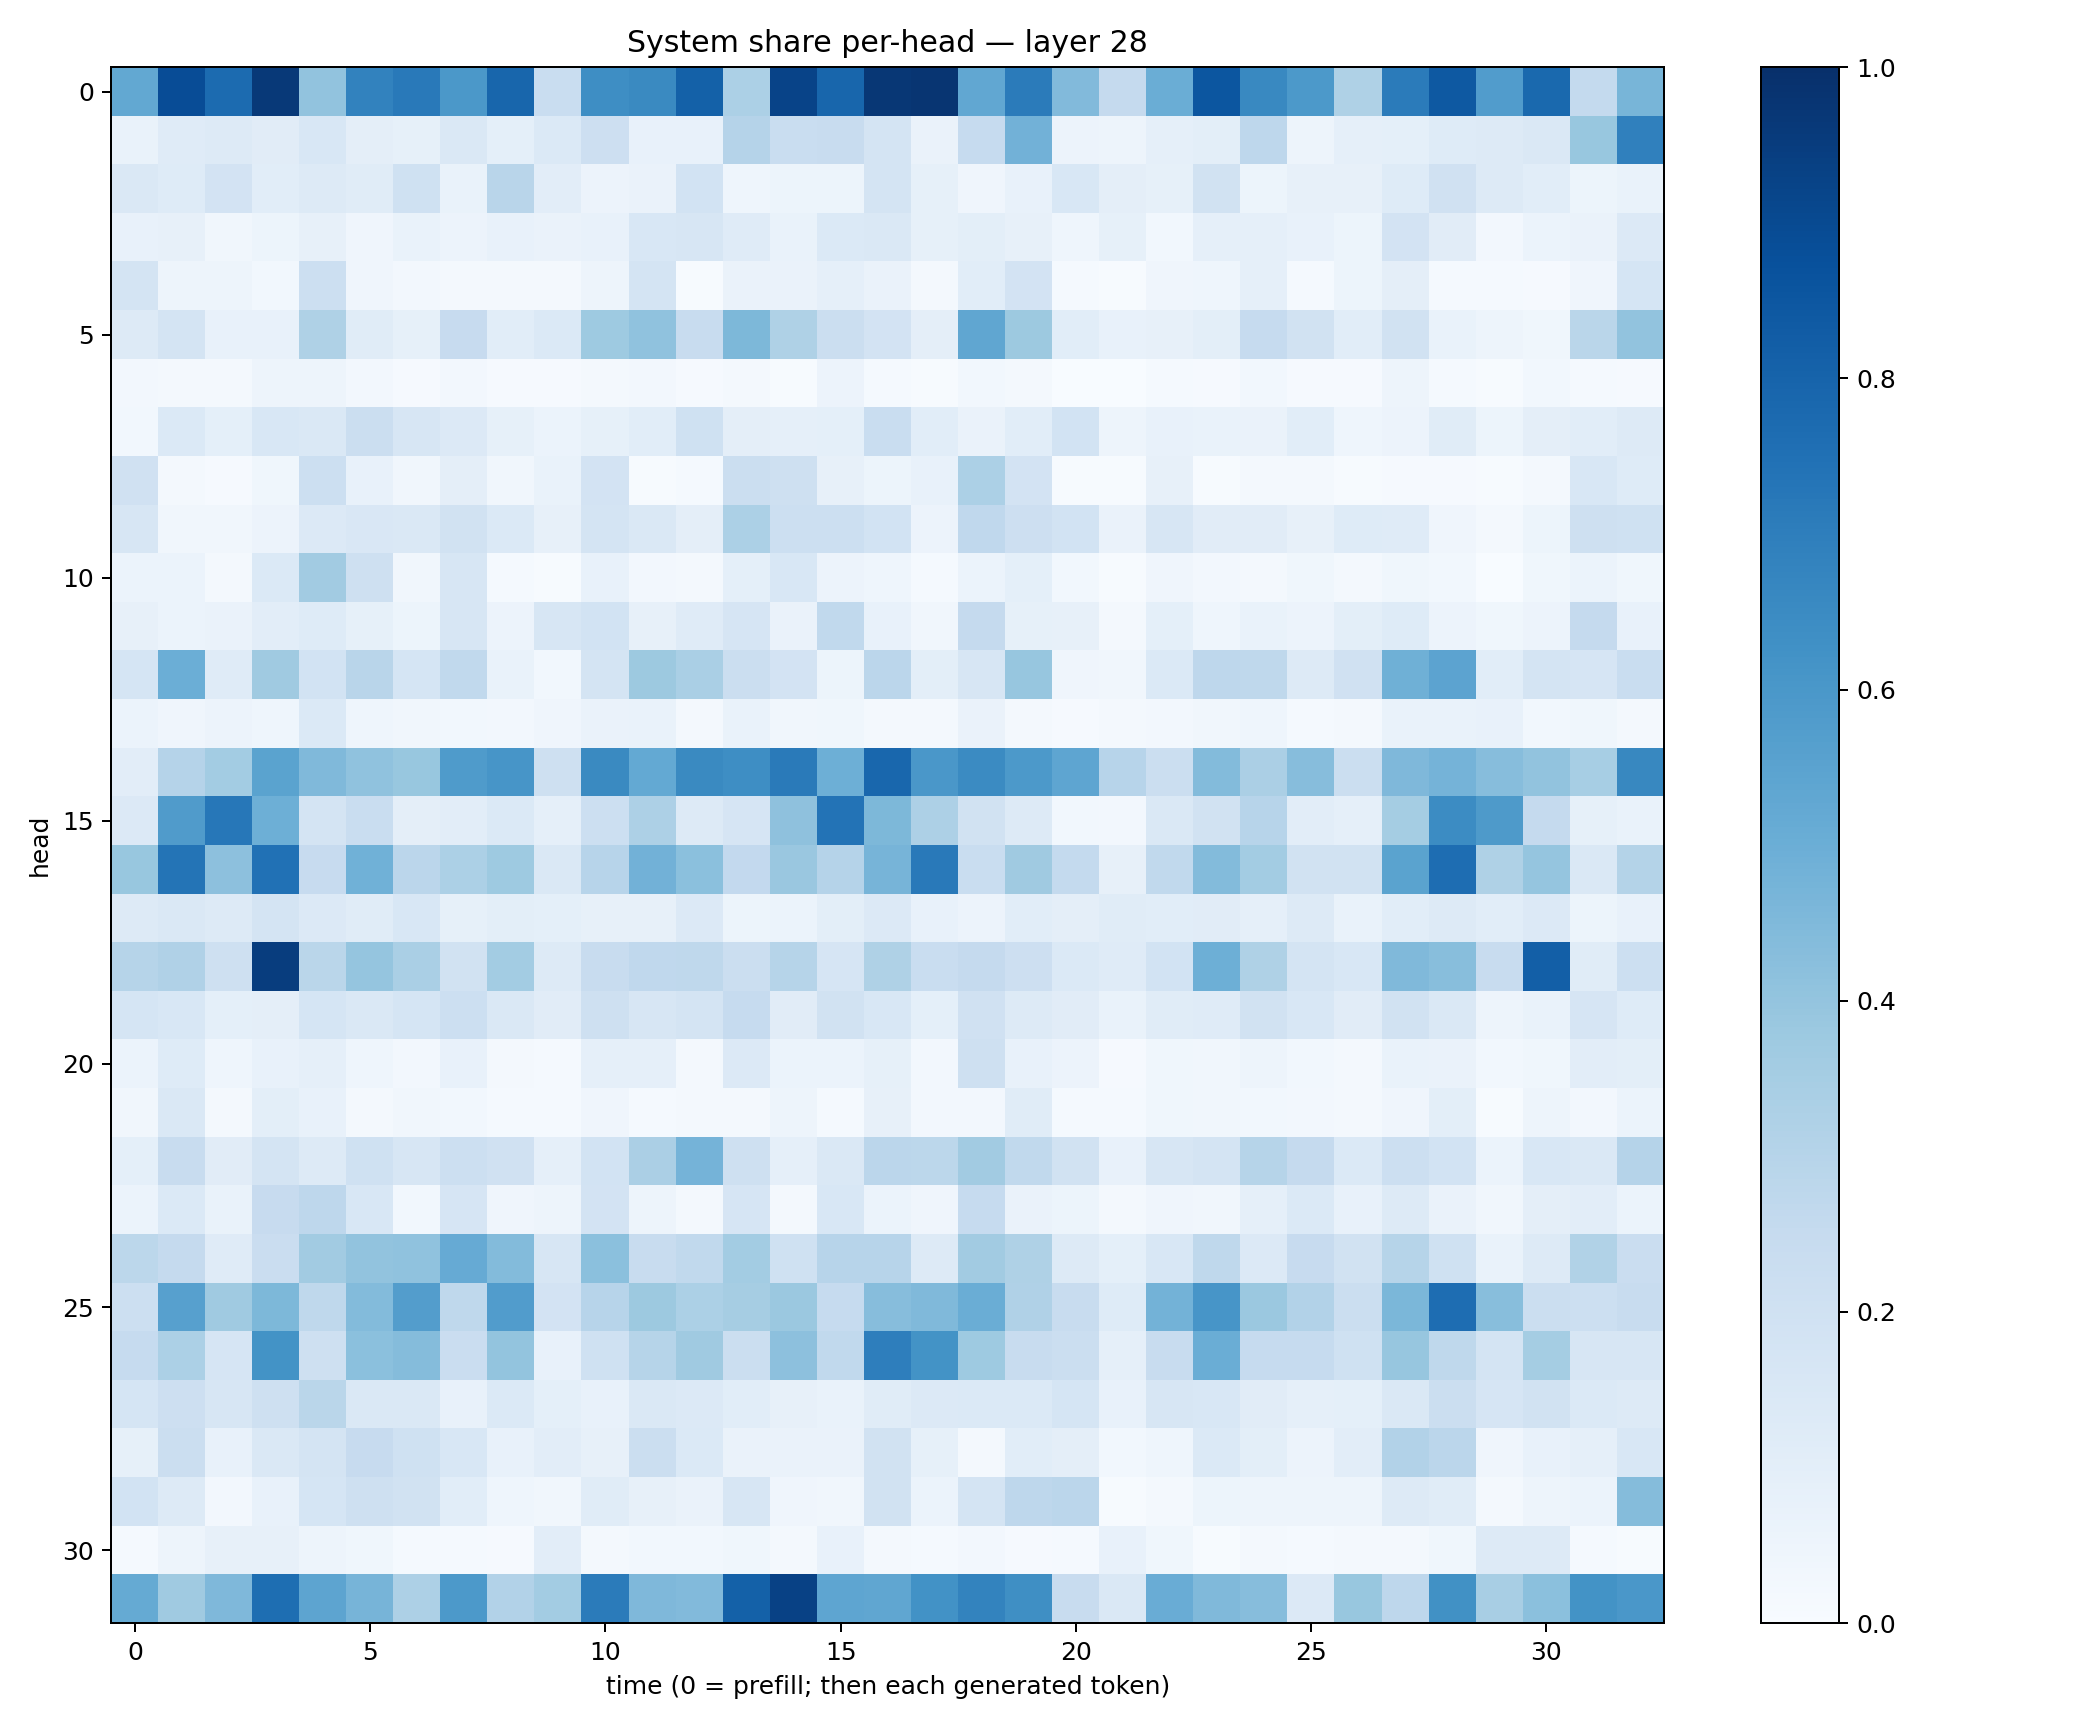

Source data for this figure (header and first rows):
0.52455384, 0.889737, 0.77085805, 0.9630705, 0.40481573, 0.6830508, 0.71765095, 0.594114, 0.7914982, 0.23365283, 0.6372906, 0.65614, 0.8115294, 0.33187637, 0.9249781, 0.7915675, 0.9726369, 0.97912914, 0.52944297, 0.7095506, 0.44343936, 0.2531783, 0.50390047, 0.8529815
0.06866, 0.12, 0.1289, 0.1133, 0.1559, 0.09528, 0.08527, 0.1457, 0.09118, 0.14, 0.2127, 0.07426, 0.07058, 0.3042, 0.2331, 0.2349, 0.1735, 0.06381, 0.2489, 0.4815, 0.05539, 0.04763, 0.08712, 0.1011
0.1432, 0.1248, 0.1825, 0.1081, 0.1255, 0.1165, 0.1997, 0.06751, 0.2906, 0.1023, 0.05605, 0.06549, 0.1871, 0.04638, 0.05434, 0.05374, 0.1755, 0.08377, 0.04295, 0.07657, 0.1544, 0.09602, 0.0823, 0.1891
0.0724, 0.08072, 0.03183, 0.05353, 0.08115, 0.03944, 0.0691, 0.05629, 0.07447, 0.06259, 0.07474, 0.1555, 0.163, 0.1202, 0.06752, 0.1382, 0.1476, 0.08417, 0.09849, 0.08112, 0.04562, 0.08306, 0.0293, 0.08853
0.1787, 0.04806, 0.04759, 0.0297, 0.2155, 0.04053, 0.02647, 0.02103, 0.02322, 0.01594, 0.04952, 0.1736, 0.007011, 0.06558, 0.0648, 0.08928, 0.0629, 0.0211, 0.1063, 0.18, 0.01215, 0.004378, 0.04215, 0.04447
0.1266, 0.1793, 0.0761, 0.07353, 0.3218, 0.114, 0.08522, 0.2425, 0.1089, 0.138, 0.3729, 0.4088, 0.2405, 0.4544, 0.3222, 0.2198, 0.1816, 0.09379, 0.5346, 0.3764, 0.106, 0.07515, 0.08099, 0.09896
0.02544, 0.01747, 0.01617, 0.05007, 0.04886, 0.02679, 0.008785, 0.02423, 0.008559, 0.008546, 0.02335, 0.02729, 0.009691, 0.02109, 0.007083, 0.05658, 0.01185, 0.006412, 0.02818, 0.01742, 0.003102, 0.001894, 0.01219, 0.01166
0.03049, 0.1386, 0.09283, 0.154, 0.1409, 0.2211, 0.163, 0.1331, 0.0835, 0.06224, 0.08362, 0.1069, 0.2018, 0.09699, 0.08841, 0.0935, 0.231, 0.1082, 0.0659, 0.1056, 0.1872, 0.04786, 0.07328, 0.06776
0.1984, 0.01688, 0.009684, 0.03638, 0.2152, 0.07608, 0.0326, 0.09387, 0.03242, 0.06814, 0.1799, 0.005051, 0.01217, 0.2212, 0.2085, 0.08109, 0.05412, 0.07503, 0.3284, 0.1807, 0.005551, 0.007508, 0.08181, 0.006318
0.1617, 0.03482, 0.03305, 0.05798, 0.136, 0.1501, 0.1414, 0.1923, 0.1374, 0.07857, 0.1769, 0.1424, 0.09649, 0.3318, 0.2155, 0.2171, 0.1838, 0.05534, 0.2677, 0.2142, 0.1859, 0.06545, 0.1602, 0.1116
0.06143, 0.05998, 0.01801, 0.1403, 0.3612, 0.2108, 0.03279, 0.1637, 0.01355, 0.004153, 0.07342, 0.0255, 0.01723, 0.09266, 0.1543, 0.05595, 0.04622, 0.01505, 0.06187, 0.09287, 0.03038, 0.004979, 0.03962, 0.02436
0.0797, 0.06232, 0.06355, 0.1024, 0.1243, 0.08379, 0.05395, 0.1587, 0.05635, 0.1619, 0.1837, 0.08192, 0.1207, 0.1645, 0.06388, 0.2618, 0.07716, 0.03154, 0.2513, 0.08483, 0.07854, 0.02273, 0.09007, 0.04676
0.1708, 0.4991, 0.1196, 0.3677, 0.1868, 0.2919, 0.1698, 0.2655, 0.0679, 0.03113, 0.1765, 0.3781, 0.3382, 0.2248, 0.1797, 0.0543, 0.2824, 0.09809, 0.1636, 0.3924, 0.04086, 0.0325, 0.1381, 0.2763
0.06028, 0.04223, 0.0584, 0.0461, 0.1384, 0.04499, 0.03427, 0.02976, 0.02682, 0.04034, 0.06307, 0.06996, 0.01795, 0.06831, 0.03352, 0.0353, 0.0195, 0.01577, 0.06477, 0.02016, 0.008517, 0.017, 0.02362, 0.03158
0.1054, 0.3014, 0.3578, 0.5506, 0.4481, 0.4079, 0.3879, 0.5823, 0.6092, 0.2097, 0.6556, 0.52, 0.6541, 0.6381, 0.7121, 0.4936, 0.7853, 0.5983, 0.6502, 0.5903, 0.5384, 0.2948, 0.2265, 0.4387
0.1335, 0.58, 0.7235, 0.4953, 0.1744, 0.2321, 0.09404, 0.1035, 0.1389, 0.08645, 0.2161, 0.325, 0.1323, 0.1643, 0.4139, 0.7405, 0.4567, 0.3255, 0.1924, 0.1252, 0.02826, 0.0257, 0.144, 0.1934
0.3884, 0.7355, 0.4153, 0.7493, 0.2446, 0.4846, 0.2832, 0.3298, 0.3749, 0.1411, 0.2952, 0.4827, 0.4201, 0.2589, 0.3853, 0.3027, 0.4691, 0.7183, 0.2328, 0.3695, 0.2545, 0.08048, 0.2618, 0.4381
0.1252, 0.1414, 0.1308, 0.176, 0.1332, 0.1167, 0.1554, 0.08249, 0.1002, 0.0931, 0.07941, 0.08154, 0.1349, 0.05248, 0.06096, 0.09824, 0.1356, 0.07613, 0.05658, 0.1088, 0.09575, 0.117, 0.108, 0.1132
0.2974, 0.3183, 0.2043, 0.9488, 0.2861, 0.3952, 0.3377, 0.1919, 0.3576, 0.1314, 0.2372, 0.2695, 0.2709, 0.2229, 0.298, 0.1661, 0.3242, 0.2328, 0.2502, 0.2142, 0.1379, 0.1188, 0.1871, 0.4923
0.168, 0.1549, 0.09328, 0.09404, 0.1705, 0.1407, 0.1711, 0.2178, 0.1407, 0.1106, 0.2078, 0.1591, 0.1734, 0.2465, 0.1106, 0.1893, 0.1537, 0.0917, 0.1981, 0.13, 0.112, 0.06816, 0.1133, 0.1192
0.061, 0.1226, 0.04685, 0.07165, 0.08715, 0.04403, 0.02623, 0.07612, 0.02061, 0.01353, 0.0898, 0.08704, 0.02326, 0.1364, 0.05949, 0.062, 0.08286, 0.02409, 0.2034, 0.07688, 0.0548, 0.009178, 0.03627, 0.03352
0.03403, 0.1479, 0.02145, 0.09926, 0.07256, 0.01915, 0.03218, 0.02977, 0.0129, 0.01227, 0.03908, 0.01544, 0.02235, 0.01795, 0.04978, 0.01345, 0.0799, 0.02508, 0.02716, 0.1167, 0.01405, 0.01175, 0.03723, 0.03439
0.09069, 0.2374, 0.1117, 0.1737, 0.1286, 0.1993, 0.1633, 0.2177, 0.1976, 0.08925, 0.187, 0.3354, 0.4741, 0.2079, 0.08933, 0.143, 0.2816, 0.2809, 0.3621, 0.2627, 0.1936, 0.07549, 0.1625, 0.1778
0.05967, 0.1392, 0.06873, 0.2427, 0.2753, 0.1548, 0.0285, 0.1673, 0.04144, 0.04706, 0.181, 0.05057, 0.02339, 0.165, 0.01597, 0.1534, 0.06221, 0.04016, 0.2465, 0.06504, 0.0512, 0.01663, 0.04056, 0.03337
0.2807, 0.2528, 0.118, 0.2303, 0.3609, 0.4044, 0.4095, 0.5141, 0.4403, 0.1627, 0.4186, 0.2379, 0.2632, 0.3589, 0.1993, 0.2931, 0.2936, 0.1322, 0.3629, 0.3242, 0.1309, 0.09264, 0.1525, 0.2722
0.2176, 0.5593, 0.3692, 0.4557, 0.2704, 0.4407, 0.5726, 0.2717, 0.578, 0.1799, 0.2955, 0.3756, 0.3283, 0.3509, 0.3805, 0.2472, 0.431, 0.4485, 0.5022, 0.3169, 0.2356, 0.1243, 0.4766, 0.609
0.2483, 0.3283, 0.1665, 0.62, 0.2074, 0.4188, 0.4342, 0.2288, 0.4007, 0.07735, 0.1994, 0.2981, 0.3677, 0.2189, 0.417, 0.2621, 0.6982, 0.6193, 0.3739, 0.2361, 0.2222, 0.08958, 0.2353, 0.5014
0.1694, 0.2136, 0.1585, 0.2067, 0.2853, 0.1476, 0.1421, 0.07679, 0.1368, 0.09065, 0.07656, 0.1479, 0.1343, 0.1081, 0.08101, 0.06884, 0.1153, 0.1364, 0.137, 0.1376, 0.17, 0.07619, 0.1582, 0.1559
0.08544, 0.2248, 0.07713, 0.1428, 0.1783, 0.2438, 0.203, 0.1529, 0.07294, 0.1044, 0.07945, 0.2226, 0.1392, 0.06262, 0.06458, 0.0651, 0.1883, 0.08282, 0.0193, 0.1062, 0.09645, 0.03089, 0.04476, 0.1397
0.1851, 0.1265, 0.02479, 0.0726, 0.1692, 0.2085, 0.1907, 0.1084, 0.04505, 0.03508, 0.1138, 0.08016, 0.06285, 0.161, 0.04059, 0.03484, 0.1886, 0.06007, 0.172, 0.2759, 0.2849, 0.007299, 0.02068, 0.05388
0.01484, 0.05005, 0.08148, 0.07918, 0.05071, 0.03773, 0.01437, 0.01202, 0.01011, 0.1046, 0.02042, 0.02881, 0.02934, 0.0354, 0.02139, 0.07629, 0.02212, 0.01391, 0.0268, 0.009926, 0.01174, 0.07267, 0.03872, 0.00694
0.519, 0.3696, 0.4512, 0.7613, 0.5406, 0.4709, 0.3257, 0.5932, 0.3115, 0.3588, 0.7082, 0.4494, 0.4449, 0.811, 0.9312, 0.5378, 0.5327, 0.6244, 0.6765, 0.6349, 0.2363, 0.142, 0.5062, 0.4459
